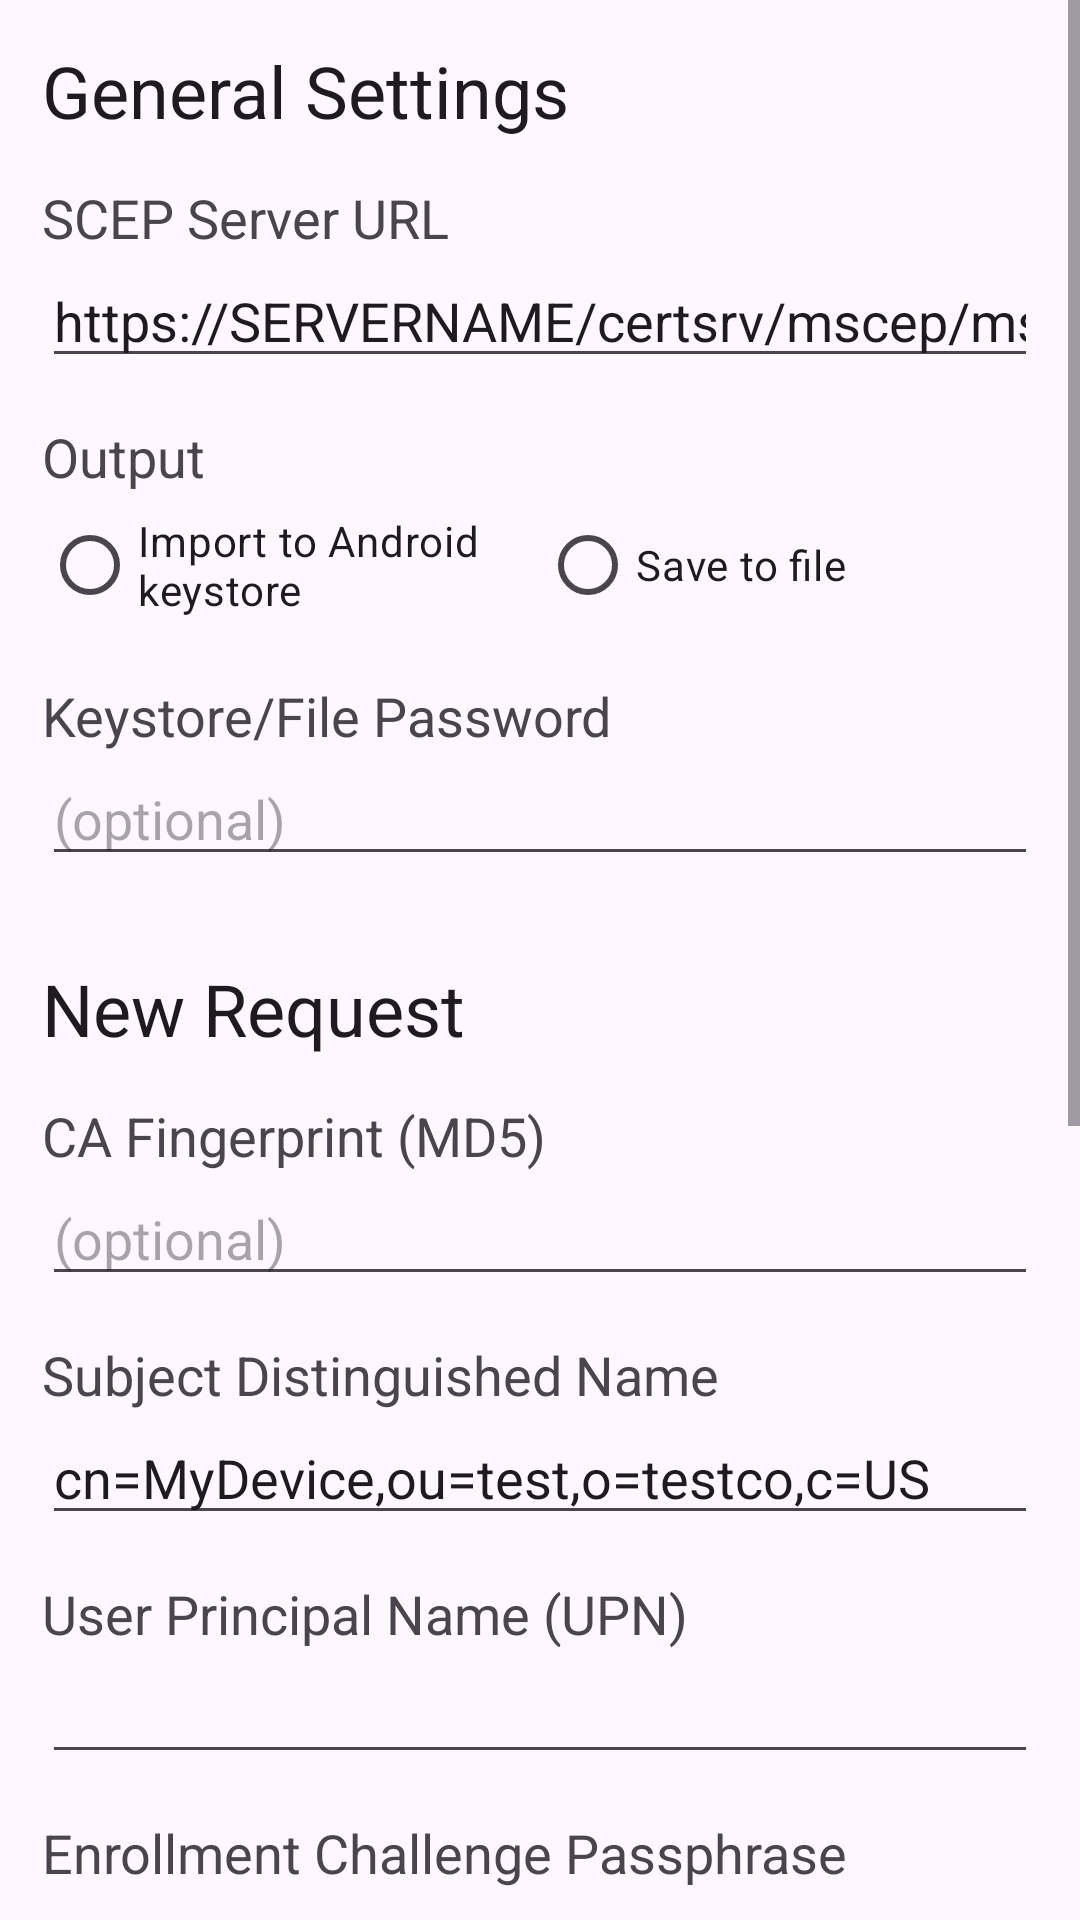

This screen was rendered from an Android layout file. Write that file and the resources it references.
<!-- AndroidManifest.xml: application theme AppTheme -->
<!-- res/layout/fragment_scep.xml -->
<?xml version="1.0" encoding="utf-8"?>
<ScrollView xmlns:android="http://schemas.android.com/apk/res/android"
    xmlns:tools="http://schemas.android.com/tools"
    android:layout_width="match_parent"
    android:layout_height="match_parent"
    tools:context=".ScepFragment">

    <LinearLayout
        android:layout_width="match_parent"
        android:layout_height="wrap_content"
        android:padding="14dp"
        android:orientation="vertical">

        <TextView
            android:layout_width="wrap_content"
            android:layout_height="wrap_content"
            android:text="@string/general_settings"
            android:textAppearance="@style/TextAppearance.AppCompat.Headline" />

        <TextView
            android:id="@+id/textViewScepUrl"
            android:layout_width="wrap_content"
            android:layout_height="wrap_content"
            android:layout_marginTop="14dp"
            android:text="@string/scep_server_url"
            android:textAppearance="?android:attr/textAppearanceMedium" />
        <EditText
            android:id="@+id/editTextScepUrl"
            android:layout_width="match_parent"
            android:layout_height="wrap_content"
            android:ems="10"
            android:inputType="textUri"
            android:labelFor="@id/textViewScepUrl"
            android:text="@string/default_server_url" />

        <TextView
            android:id="@+id/textViewOutput"
            android:layout_width="wrap_content"
            android:layout_height="wrap_content"
            android:layout_marginTop="14dp"
            android:text="@string/output"
            android:textAppearance="?android:attr/textAppearanceMedium" />
        <RadioGroup
            android:layout_width="match_parent"
            android:layout_height="wrap_content"
            android:gravity="center"
            android:orientation="horizontal">
            <RadioButton
                android:id="@+id/radioButtonImportToAndroidKeystore"
                android:layout_width="0dp"
                android:layout_height="wrap_content"
                android:layout_weight="1"
                android:text="@string/import_to_android_keystore" />
            <RadioButton
                android:id="@+id/radioButtonSaveToFile"
                android:layout_width="0dp"
                android:layout_height="wrap_content"
                android:layout_weight="1"
                android:text="@string/save_to_file" />
        </RadioGroup>

        <TextView
            android:id="@+id/textViewKeystorePassword"
            android:layout_width="wrap_content"
            android:layout_height="wrap_content"
            android:layout_marginTop="14dp"
            android:text="@string/import_password"
            android:textAppearance="?android:attr/textAppearanceMedium" />
        <EditText
            android:id="@+id/editTextKeystorePassword"
            android:layout_width="match_parent"
            android:layout_height="wrap_content"
            android:ems="10"
            android:hint="@string/optional"
            android:inputType="textPassword"
            android:labelFor="@id/textViewKeystorePassword" />

        <TextView
            android:layout_width="wrap_content"
            android:layout_height="wrap_content"
            android:layout_marginTop="28dp"
            android:text="@string/new_request"
            android:textAppearance="@style/TextAppearance.AppCompat.Headline" />

        <TextView
            android:id="@+id/textViewCaFingerprint"
            android:layout_width="wrap_content"
            android:layout_height="wrap_content"
            android:layout_marginTop="14dp"
            android:text="@string/ca_fingerprint"
            android:textAppearance="?android:attr/textAppearanceMedium" />
        <EditText
            android:id="@+id/exitTextCaFingerprint"
            android:layout_width="match_parent"
            android:layout_height="wrap_content"
            android:ems="10"
            android:labelFor="@id/textViewCaFingerprint"
            android:hint="@string/optional" />

        <TextView
            android:id="@+id/textViewCommonName"
            android:layout_width="wrap_content"
            android:layout_height="wrap_content"
            android:layout_marginTop="14dp"
            android:text="@string/subject_distinguished_name"
            android:textAppearance="?android:attr/textAppearanceMedium" />
        <EditText
            android:id="@+id/exitTextCommonName"
            android:layout_width="match_parent"
            android:layout_height="wrap_content"
            android:ems="10"
            android:labelFor="@id/textViewCommonName"
            android:text="@string/default_subject_dn" />

        <TextView
            android:id="@+id/textViewUpn"
            android:layout_width="wrap_content"
            android:layout_height="wrap_content"
            android:layout_marginTop="14dp"
            android:text="@string/user_principal_name"
            android:textAppearance="?android:attr/textAppearanceMedium" />
        <EditText
            android:id="@+id/exitTextUpn"
            android:layout_width="match_parent"
            android:layout_height="wrap_content"
            android:ems="10"
            android:labelFor="@id/textViewUpn" />

        <TextView
            android:id="@+id/textViewEnrollmentChallenge"
            android:layout_width="wrap_content"
            android:layout_height="wrap_content"
            android:layout_marginTop="14dp"
            android:text="@string/enrollment_challenge_passphrase"
            android:textAppearance="?android:attr/textAppearanceMedium" />
        <EditText
            android:id="@+id/editTextEnrollmentChallenge"
            android:layout_width="match_parent"
            android:layout_height="wrap_content"
            android:ems="10"
            android:inputType="textPassword"
            android:labelFor="@id/textViewEnrollmentChallenge" />

        <TextView
            android:id="@+id/textViewEnrollmentProfile"
            android:layout_width="wrap_content"
            android:layout_height="wrap_content"
            android:layout_marginTop="14dp"
            android:text="@string/enrollment_profile"
            android:textAppearance="?android:attr/textAppearanceMedium" />
        <EditText
            android:id="@+id/editTextEnrollmentProfile"
            android:layout_width="match_parent"
            android:layout_height="wrap_content"
            android:ems="10"
            android:hint="@string/optional"
            android:labelFor="@id/textViewEnrollmentProfile"
            android:text="@string/default_enrollment_profile" />

        <TextView
            android:layout_width="wrap_content"
            android:layout_height="wrap_content"
            android:layout_marginTop="14dp"
            android:text="@string/key_size"
            android:textAppearance="?android:attr/textAppearanceMedium" />
        <Spinner
            android:id="@+id/spinnerKeySize"
            android:layout_width="match_parent"
            android:layout_height="wrap_content"
            android:entries="@array/rsa_lens"
            android:prompt="@string/key_size" />

        <Button
            android:id="@+id/buttonRequest"
            android:layout_width="wrap_content"
            android:layout_height="wrap_content"
            android:layout_gravity="center"
            android:layout_marginTop="14dp"
            android:text="@string/request" />

        <TextView
            android:layout_width="wrap_content"
            android:layout_height="wrap_content"
            android:layout_marginTop="28dp"
            android:text="@string/poll_pending_request"
            android:textAppearance="@style/TextAppearance.AppCompat.Headline" />

        <TextView
            android:id="@+id/textViewTransactionId"
            android:layout_width="wrap_content"
            android:layout_height="wrap_content"
            android:layout_marginTop="14dp"
            android:text="@string/transaction_id"
            android:textAppearance="?android:attr/textAppearanceMedium" />
        <EditText
            android:id="@+id/exitTextTransactionId"
            android:layout_width="match_parent"
            android:layout_height="wrap_content"
            android:ems="10"
            android:enabled="false"
            android:labelFor="@id/textViewTransactionId" />

        <Button
            android:id="@+id/buttonPoll"
            android:layout_width="wrap_content"
            android:layout_height="wrap_content"
            android:layout_gravity="center"
            android:layout_marginTop="14dp"
            android:text="@string/poll" />

    </LinearLayout>
</ScrollView>
<!-- resources referenced by this layout -->
<resources>
  <string-array name="rsa_lens" translatable="false">
          <item>1024</item>
          <item>2048</item>
          <item>4096</item>
          <item>8192</item>
      </string-array>
  <string name="ca_fingerprint">CA Fingerprint (MD5)</string>
  <string name="default_enrollment_profile" translatable="false" />
  <string name="default_server_url" translatable="false">https://SERVERNAME/certsrv/mscep/mscep.dll/pkiclient.exe</string>
  <string name="default_subject_dn" translatable="false">cn=MyDevice,ou=test,o=testco,c=US</string>
  <string name="enrollment_challenge_passphrase">Enrollment Challenge Passphrase</string>
  <string name="enrollment_profile">Enrollment Profile</string>
  <string name="general_settings">General Settings</string>
  <string name="import_password">Keystore/File Password</string>
  <string name="import_to_android_keystore">Import to Android keystore</string>
  <string name="key_size">Key Size</string>
  <string name="new_request">New Request</string>
  <string name="optional">(optional)</string>
  <string name="output">Output</string>
  <string name="poll">Poll Certificate</string>
  <string name="poll_pending_request">Poll Pending Request</string>
  <string name="request">Send Request</string>
  <string name="save_to_file">Save to file</string>
  <string name="scep_server_url">SCEP Server URL</string>
  <string name="subject_distinguished_name">Subject Distinguished Name</string>
  <string name="transaction_id">Transaction ID</string>
  <string name="user_principal_name">User Principal Name (UPN)</string>
  <color name="primary">#3DDC84</color>
  <color name="text">#222222</color>
  <color name="background">#EFF8F3</color>
  <color name="selection">#803DDC84</color>
  <style name="Theme.Custom.Toolbar" parent="@style/Widget.Material3.Toolbar.Surface">
          <item name="android:background">@color/primary</item>
          <item name="titleTextColor">@color/text</item>
          <item name="subtitleTextColor">@color/text</item>
          <item name="navigationIconTint">@color/text</item>
      </style>
  <style name="Theme.Custom.ActionOverflowButton" parent="android:style/Widget.Holo.ActionButton.Overflow">
          <item name="android:src">@drawable/baseline_more_vert_24</item>
      </style>
  <!-- drawable baseline_arrow_back_24 (drawable) -->
  <vector xmlns:android="http://schemas.android.com/apk/res/android" android:autoMirrored="true" android:height="24dp" android:tint="@color/text" android:viewportHeight="24" android:viewportWidth="24" android:width="24dp">
        
      <path android:fillColor="@android:color/white" android:pathData="M20,11H7.83l5.59,-5.59L12,4l-8,8 8,8 1.41,-1.41L7.83,13H20v-2z"/>
      
  </vector>
  <!-- drawable baseline_more_vert_24 (drawable) -->
  <vector xmlns:android="http://schemas.android.com/apk/res/android" android:height="24dp" android:tint="@color/text" android:viewportHeight="24" android:viewportWidth="24" android:width="24dp">
        
      <path android:fillColor="@android:color/white" android:pathData="M12,8c1.1,0 2,-0.9 2,-2s-0.9,-2 -2,-2 -2,0.9 -2,2 0.9,2 2,2zM12,10c-1.1,0 -2,0.9 -2,2s0.9,2 2,2 2,-0.9 2,-2 -0.9,-2 -2,-2zM12,16c-1.1,0 -2,0.9 -2,2s0.9,2 2,2 2,-0.9 2,-2 -0.9,-2 -2,-2z"/>
      
  </vector>
</resources>
